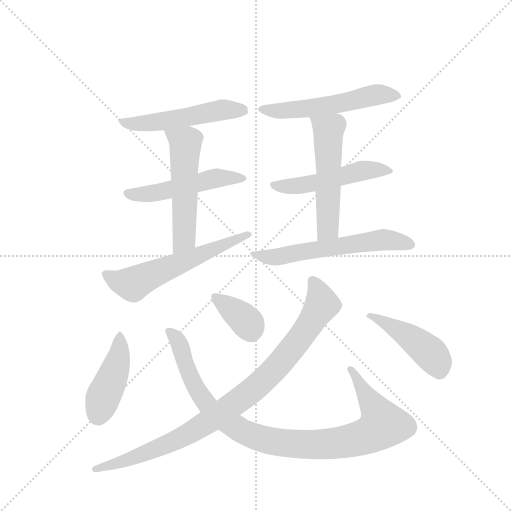
t = 0.00 s
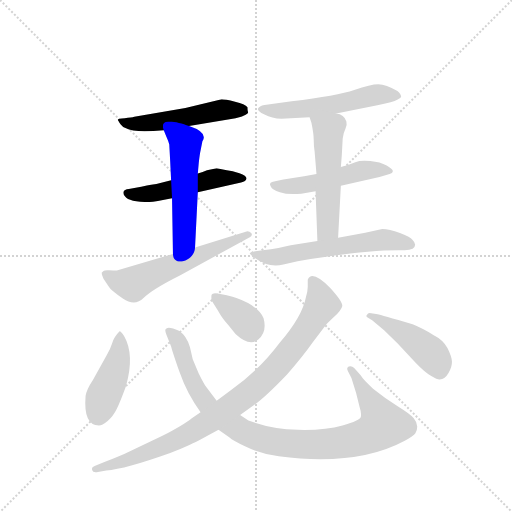
t = 1.89 s
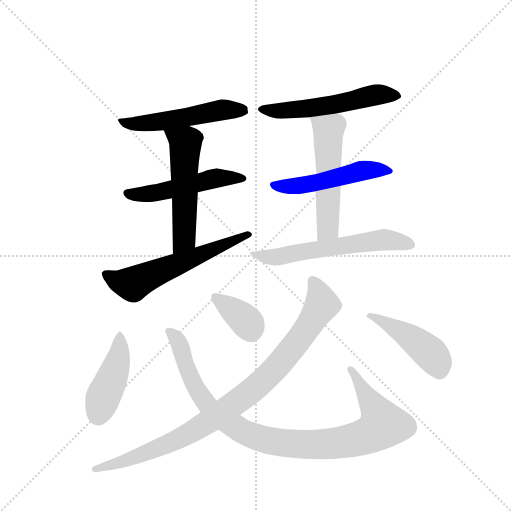
t = 3.78 s
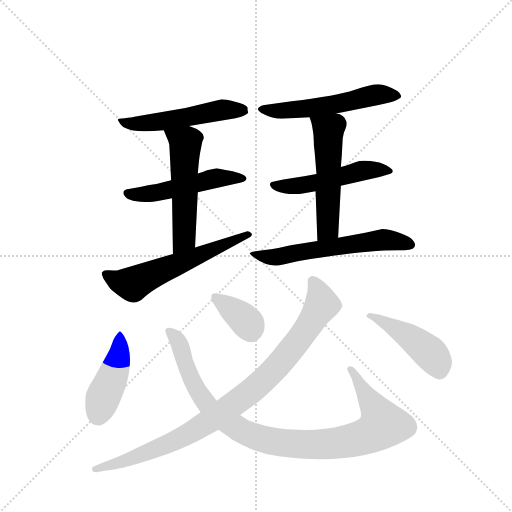
t = 5.67 s
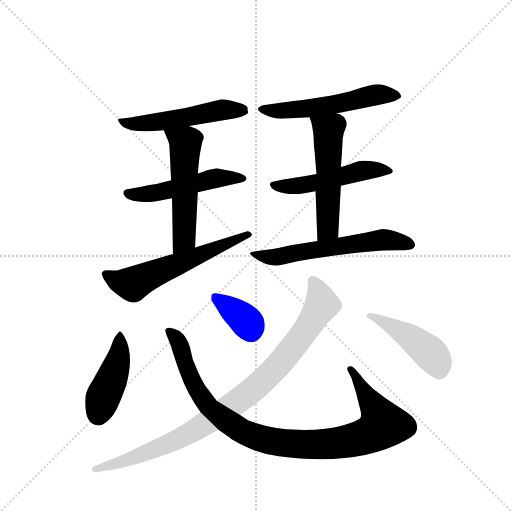
t = 7.56 s
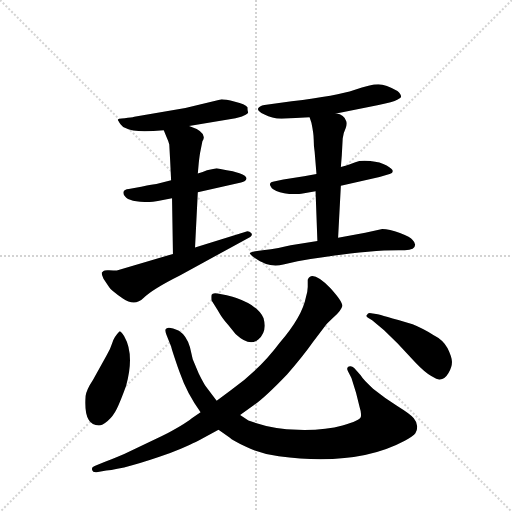
t = 9.45 s

The animated SVG that drew these frames (rendered in a browser with its animation timeline set to each time). Animation: 13 CSS @keyframes rules; one cycle of 9.45 s.

<svg version="1.1" viewBox="0 0 1024 1024" xmlns="http://www.w3.org/2000/svg">
  <g stroke="lightgray" stroke-dasharray="1,1" stroke-width="1" transform="scale(4, 4)">
    <line x1="0" y1="0" x2="256" y2="256"></line>
    <line x1="256" y1="0" x2="0" y2="256"></line>
    <line x1="128" y1="0" x2="128" y2="256"></line>
    <line x1="0" y1="128" x2="256" y2="128"></line>
  </g>
  <g transform="scale(0.92, -0.92) translate(60, -900)">
    <style type="text/css">
      
        @keyframes keyframes0 {
          from {
            stroke: blue;
            stroke-dashoffset: 524;
            stroke-width: 128;
          }
          63% {
            animation-timing-function: step-end;
            stroke: blue;
            stroke-dashoffset: 0;
            stroke-width: 128;
          }
          to {
            stroke: black;
            stroke-width: 1024;
          }
        }
        #make-me-a-hanzi-animation-0 {
          animation: keyframes0 0.6764322916666666s both;
          animation-delay: 0s;
          animation-timing-function: linear;
        }
      
        @keyframes keyframes1 {
          from {
            stroke: blue;
            stroke-dashoffset: 511;
            stroke-width: 128;
          }
          62% {
            animation-timing-function: step-end;
            stroke: blue;
            stroke-dashoffset: 0;
            stroke-width: 128;
          }
          to {
            stroke: black;
            stroke-width: 1024;
          }
        }
        #make-me-a-hanzi-animation-1 {
          animation: keyframes1 0.6658528645833334s both;
          animation-delay: 0.6764322916666666s;
          animation-timing-function: linear;
        }
      
        @keyframes keyframes2 {
          from {
            stroke: blue;
            stroke-dashoffset: 545;
            stroke-width: 128;
          }
          64% {
            animation-timing-function: step-end;
            stroke: blue;
            stroke-dashoffset: 0;
            stroke-width: 128;
          }
          to {
            stroke: black;
            stroke-width: 1024;
          }
        }
        #make-me-a-hanzi-animation-2 {
          animation: keyframes2 0.6935221354166666s both;
          animation-delay: 1.34228515625s;
          animation-timing-function: linear;
        }
      
        @keyframes keyframes3 {
          from {
            stroke: blue;
            stroke-dashoffset: 591;
            stroke-width: 128;
          }
          66% {
            animation-timing-function: step-end;
            stroke: blue;
            stroke-dashoffset: 0;
            stroke-width: 128;
          }
          to {
            stroke: black;
            stroke-width: 1024;
          }
        }
        #make-me-a-hanzi-animation-3 {
          animation: keyframes3 0.73095703125s both;
          animation-delay: 2.0358072916666665s;
          animation-timing-function: linear;
        }
      
        @keyframes keyframes4 {
          from {
            stroke: blue;
            stroke-dashoffset: 556;
            stroke-width: 128;
          }
          64% {
            animation-timing-function: step-end;
            stroke: blue;
            stroke-dashoffset: 0;
            stroke-width: 128;
          }
          to {
            stroke: black;
            stroke-width: 1024;
          }
        }
        #make-me-a-hanzi-animation-4 {
          animation: keyframes4 0.7024739583333334s both;
          animation-delay: 2.7667643229166665s;
          animation-timing-function: linear;
        }
      
        @keyframes keyframes5 {
          from {
            stroke: blue;
            stroke-dashoffset: 510;
            stroke-width: 128;
          }
          62% {
            animation-timing-function: step-end;
            stroke: blue;
            stroke-dashoffset: 0;
            stroke-width: 128;
          }
          to {
            stroke: black;
            stroke-width: 1024;
          }
        }
        #make-me-a-hanzi-animation-5 {
          animation: keyframes5 0.6650390625s both;
          animation-delay: 3.46923828125s;
          animation-timing-function: linear;
        }
      
        @keyframes keyframes6 {
          from {
            stroke: blue;
            stroke-dashoffset: 536;
            stroke-width: 128;
          }
          64% {
            animation-timing-function: step-end;
            stroke: blue;
            stroke-dashoffset: 0;
            stroke-width: 128;
          }
          to {
            stroke: black;
            stroke-width: 1024;
          }
        }
        #make-me-a-hanzi-animation-6 {
          animation: keyframes6 0.6861979166666666s both;
          animation-delay: 4.13427734375s;
          animation-timing-function: linear;
        }
      
        @keyframes keyframes7 {
          from {
            stroke: blue;
            stroke-dashoffset: 601;
            stroke-width: 128;
          }
          66% {
            animation-timing-function: step-end;
            stroke: blue;
            stroke-dashoffset: 0;
            stroke-width: 128;
          }
          to {
            stroke: black;
            stroke-width: 1024;
          }
        }
        #make-me-a-hanzi-animation-7 {
          animation: keyframes7 0.7390950520833334s both;
          animation-delay: 4.820475260416667s;
          animation-timing-function: linear;
        }
      
        @keyframes keyframes8 {
          from {
            stroke: blue;
            stroke-dashoffset: 437;
            stroke-width: 128;
          }
          59% {
            animation-timing-function: step-end;
            stroke: blue;
            stroke-dashoffset: 0;
            stroke-width: 128;
          }
          to {
            stroke: black;
            stroke-width: 1024;
          }
        }
        #make-me-a-hanzi-animation-8 {
          animation: keyframes8 0.6056315104166666s both;
          animation-delay: 5.5595703125s;
          animation-timing-function: linear;
        }
      
        @keyframes keyframes9 {
          from {
            stroke: blue;
            stroke-dashoffset: 992;
            stroke-width: 128;
          }
          76% {
            animation-timing-function: step-end;
            stroke: blue;
            stroke-dashoffset: 0;
            stroke-width: 128;
          }
          to {
            stroke: black;
            stroke-width: 1024;
          }
        }
        #make-me-a-hanzi-animation-9 {
          animation: keyframes9 1.0572916666666667s both;
          animation-delay: 6.165201822916667s;
          animation-timing-function: linear;
        }
      
        @keyframes keyframes10 {
          from {
            stroke: blue;
            stroke-dashoffset: 365;
            stroke-width: 128;
          }
          54% {
            animation-timing-function: step-end;
            stroke: blue;
            stroke-dashoffset: 0;
            stroke-width: 128;
          }
          to {
            stroke: black;
            stroke-width: 1024;
          }
        }
        #make-me-a-hanzi-animation-10 {
          animation: keyframes10 0.5470377604166666s both;
          animation-delay: 7.222493489583334s;
          animation-timing-function: linear;
        }
      
        @keyframes keyframes11 {
          from {
            stroke: blue;
            stroke-dashoffset: 457;
            stroke-width: 128;
          }
          60% {
            animation-timing-function: step-end;
            stroke: blue;
            stroke-dashoffset: 0;
            stroke-width: 128;
          }
          to {
            stroke: black;
            stroke-width: 1024;
          }
        }
        #make-me-a-hanzi-animation-11 {
          animation: keyframes11 0.6219075520833334s both;
          animation-delay: 7.769531250000001s;
          animation-timing-function: linear;
        }
      
        @keyframes keyframes12 {
          from {
            stroke: blue;
            stroke-dashoffset: 936;
            stroke-width: 128;
          }
          75% {
            animation-timing-function: step-end;
            stroke: blue;
            stroke-dashoffset: 0;
            stroke-width: 128;
          }
          to {
            stroke: black;
            stroke-width: 1024;
          }
        }
        #make-me-a-hanzi-animation-12 {
          animation: keyframes12 1.01171875s both;
          animation-delay: 8.391438802083334s;
          animation-timing-function: linear;
        }
      
    </style>
    
      <path d="M 351 626 L 452 643 L 466 647 Q 476 651 478 653 Q 480 655 479 657 Q 478 659 478 667 Q 473 674 451 679 Q 429 684 422 684 L 343 665 L 232 646 Q 226 644 211 643 Q 196 642 196 640 Q 196 638 202 630 Q 208 622 214 621 Q 232 611 296 617 L 351 626 Z" fill="lightgray"></path>
    
      <path d="M 390 530 Q 381 526 370 523 L 312 508 L 280 500 Q 255 496 247 494 L 220 489 Q 210 488 208.5 483 Q 207 478 212 473 Q 220 461 265 461 Q 277 461 314 469 L 370 482 L 464 503 Q 475 506 476 512 Q 476 518 460.5 523.5 Q 445 529 433 530 L 411 534 L 390 530 Z" fill="lightgray"></path>
    
      <path d="M 370 523 L 372 545 Q 374 564 376 573 L 380 593 Q 393 612 351 626 C 323 636 285 645 296 617 L 302 602 Q 307 591 308 586 L 310 549 L 312 508 L 314 469 L 316 348 C 316 318 363 332 364 362 L 370 482 L 370 523 Z" fill="lightgray"></path>
    
      <path d="M 316 348 L 194 312 Q 187 312 177 312.5 Q 167 313 165 311 L 161 307 Q 161 302 165 294 L 177 276 Q 181 269 207 251 Q 233 233 252 252 Q 271 271 331 301 L 484 385 Q 490 389 486 393.5 Q 482 398 476 397 L 364 362 L 316 348 Z" fill="lightgray"></path>
    
      <path d="M 671 653 L 763 672 Q 795 678 803.5 683 Q 812 688 812 689 Q 812 696 804 702 Q 779 717 762.5 717 Q 746 717 710 704.5 Q 674 692 574 680 L 515 672 Q 503 670 501 664 Q 499 658 515 651 Q 531 642 552 642 L 613 645 L 671 653 Z" fill="lightgray"></path>
    
      <path d="M 628 522 L 601 517 L 556 510 L 538 506 Q 522 504 529 494 Q 531 488 548.5 482 Q 566 476 595 479 L 626 484 L 681 496 L 765 515 L 787 522 Q 793 522 794 528 Q 794 532 780.5 540 Q 767 548 745 550 Q 723 552 712.5 547.5 Q 702 543 681 537 L 628 522 Z" fill="lightgray"></path>
    
      <path d="M 685 599 Q 686 610 691 620 Q 695 630 693 636 Q 688 651 671 653 C 642 661 604 671 613 645 L 617 633 Q 622 609 622 596 Q 622 582 624 570 L 628 522 L 626 484 L 630 376 C 631 346 673 353 675 383 L 681 496 L 681 537 L 683 562 L 685 599 Z" fill="lightgray"></path>
    
      <path d="M 630 376 L 572 367 Q 549 361 511 356 L 495 354 Q 484 352 483 350 Q 482 348 494 339 Q 524 317 556 325 L 587 332 Q 725 356 806 356 L 820 356 Q 831 356 837 359 Q 848 367 837 378 Q 833 385 809.5 393.5 Q 786 402 771 402 L 734 394 L 675 383 L 630 376 Z" fill="lightgray"></path>
    
      <path d="M 142 74 Q 128 53 126 39 Q 121 -25 155 -25 Q 162 -25 174 -15 Q 186 -5 194 11.5 Q 202 28 214 61 Q 233 129 210 169 Q 203 180 200 180 Q 188 168 184 154.5 Q 180 141 171 126 L 142 74 Z" fill="lightgray"></path>
    
      <path d="M 415 -34 L 439 -51 Q 445 -57 476 -72 Q 507 -87 546 -92 Q 716 -114 820 -58 Q 839 -48 843 -42 Q 847 -36 847 -27 Q 847 -18 839.5 -9 Q 832 0 804.5 17 Q 777 34 751 55 Q 730 74 724 84 L 710 100 Q 704 106 698 103 Q 692 100 697 92 L 704 78 L 714 46 L 722 14 Q 726 2 724.5 -6 Q 723 -14 684.5 -25 Q 646 -36 588 -34.5 Q 530 -33 480 -14 L 462 -2 L 411 29 L 388 59 Q 384 64 372 88 L 359 119 L 353 145 Q 346 170 329 181 Q 304 192 300 184 Q 298 182 302 172 L 312 147 Q 314 138 330.5 90.5 Q 347 43 376 4 L 415 -34 Z" fill="lightgray"></path>
    
      <path d="M 413 262 Q 402 264 400 259 Q 399 254 400 247 L 413 226 Q 422 210 427.5 204 Q 433 198 452 174 Q 482 146 501.5 162 Q 521 178 513 208 Q 502 235 454 252 Q 435 258 433 258 L 413 262 Z" fill="lightgray"></path>
    
      <path d="M 749 204 L 775 182 L 804 154 L 843 112 Q 863 91 877.5 82.5 Q 892 74 896 75 Q 907 75 915 89 Q 923 103 922.5 114 Q 922 125 913 143 Q 904 161 882 172 Q 857 187 837 195 Q 767 216 761 217 L 747 219 Q 740 221 738 216 Q 734 213 740 209 L 749 204 Z" fill="lightgray"></path>
    
      <path d="M 462 -2 L 493 20 Q 518 38 564 86 Q 599 126 620 156 L 648 193 Q 652 198 667 212 Q 682 226 684 234.5 Q 686 243 658 274 Q 618 314 609 292 L 609 276 Q 609 267 605 254 Q 597 212 548 155 Q 504 96 441 51 L 411 29 L 376 4 L 357 -9 Q 340 -23 292 -48 L 210 -87 Q 177 -101 163 -106 L 151 -111 Q 145 -113 142 -115 Q 139 -117 140.5 -122.5 Q 142 -128 153 -126 L 171 -123 Q 212 -120 310 -85 Q 361 -64 375 -56 L 415 -34 L 462 -2 Z" fill="lightgray"></path>
    
    
      <clipPath id="make-me-a-hanzi-clip-0">
        <path d="M 351 626 L 452 643 L 466 647 Q 476 651 478 653 Q 480 655 479 657 Q 478 659 478 667 Q 473 674 451 679 Q 429 684 422 684 L 343 665 L 232 646 Q 226 644 211 643 Q 196 642 196 640 Q 196 638 202 630 Q 208 622 214 621 Q 232 611 296 617 L 351 626 Z"></path>
      </clipPath>
      <path clip-path="url(#make-me-a-hanzi-clip-0)" d="M 204 638 L 222 631 L 267 632 L 421 661 L 468 658" fill="none" id="make-me-a-hanzi-animation-0" stroke-dasharray="396 792" stroke-linecap="round"></path>
    
      <clipPath id="make-me-a-hanzi-clip-1">
        <path d="M 390 530 Q 381 526 370 523 L 312 508 L 280 500 Q 255 496 247 494 L 220 489 Q 210 488 208.5 483 Q 207 478 212 473 Q 220 461 265 461 Q 277 461 314 469 L 370 482 L 464 503 Q 475 506 476 512 Q 476 518 460.5 523.5 Q 445 529 433 530 L 411 534 L 390 530 Z"></path>
      </clipPath>
      <path clip-path="url(#make-me-a-hanzi-clip-1)" d="M 217 480 L 254 477 L 287 482 L 410 513 L 468 511" fill="none" id="make-me-a-hanzi-animation-1" stroke-dasharray="383 766" stroke-linecap="round"></path>
    
      <clipPath id="make-me-a-hanzi-clip-2">
        <path d="M 370 523 L 372 545 Q 374 564 376 573 L 380 593 Q 393 612 351 626 C 323 636 285 645 296 617 L 302 602 Q 307 591 308 586 L 310 549 L 312 508 L 314 469 L 316 348 C 316 318 363 332 364 362 L 370 482 L 370 523 Z"></path>
      </clipPath>
      <path clip-path="url(#make-me-a-hanzi-clip-2)" d="M 303 616 L 343 589 L 340 379 L 320 356" fill="none" id="make-me-a-hanzi-animation-2" stroke-dasharray="417 834" stroke-linecap="round"></path>
    
      <clipPath id="make-me-a-hanzi-clip-3">
        <path d="M 316 348 L 194 312 Q 187 312 177 312.5 Q 167 313 165 311 L 161 307 Q 161 302 165 294 L 177 276 Q 181 269 207 251 Q 233 233 252 252 Q 271 271 331 301 L 484 385 Q 490 389 486 393.5 Q 482 398 476 397 L 364 362 L 316 348 Z"></path>
      </clipPath>
      <path clip-path="url(#make-me-a-hanzi-clip-3)" d="M 170 303 L 197 288 L 227 283 L 479 391" fill="none" id="make-me-a-hanzi-animation-3" stroke-dasharray="463 926" stroke-linecap="round"></path>
    
      <clipPath id="make-me-a-hanzi-clip-4">
        <path d="M 671 653 L 763 672 Q 795 678 803.5 683 Q 812 688 812 689 Q 812 696 804 702 Q 779 717 762.5 717 Q 746 717 710 704.5 Q 674 692 574 680 L 515 672 Q 503 670 501 664 Q 499 658 515 651 Q 531 642 552 642 L 613 645 L 671 653 Z"></path>
      </clipPath>
      <path clip-path="url(#make-me-a-hanzi-clip-4)" d="M 507 663 L 559 659 L 675 674 L 765 695 L 803 693" fill="none" id="make-me-a-hanzi-animation-4" stroke-dasharray="428 856" stroke-linecap="round"></path>
    
      <clipPath id="make-me-a-hanzi-clip-5">
        <path d="M 628 522 L 601 517 L 556 510 L 538 506 Q 522 504 529 494 Q 531 488 548.5 482 Q 566 476 595 479 L 626 484 L 681 496 L 765 515 L 787 522 Q 793 522 794 528 Q 794 532 780.5 540 Q 767 548 745 550 Q 723 552 712.5 547.5 Q 702 543 681 537 L 628 522 Z"></path>
      </clipPath>
      <path clip-path="url(#make-me-a-hanzi-clip-5)" d="M 538 497 L 615 500 L 728 529 L 788 528" fill="none" id="make-me-a-hanzi-animation-5" stroke-dasharray="382 764" stroke-linecap="round"></path>
    
      <clipPath id="make-me-a-hanzi-clip-6">
        <path d="M 685 599 Q 686 610 691 620 Q 695 630 693 636 Q 688 651 671 653 C 642 661 604 671 613 645 L 617 633 Q 622 609 622 596 Q 622 582 624 570 L 628 522 L 626 484 L 630 376 C 631 346 673 353 675 383 L 681 496 L 681 537 L 683 562 L 685 599 Z"></path>
      </clipPath>
      <path clip-path="url(#make-me-a-hanzi-clip-6)" d="M 621 641 L 654 616 L 653 403 L 636 384" fill="none" id="make-me-a-hanzi-animation-6" stroke-dasharray="408 816" stroke-linecap="round"></path>
    
      <clipPath id="make-me-a-hanzi-clip-7">
        <path d="M 630 376 L 572 367 Q 549 361 511 356 L 495 354 Q 484 352 483 350 Q 482 348 494 339 Q 524 317 556 325 L 587 332 Q 725 356 806 356 L 820 356 Q 831 356 837 359 Q 848 367 837 378 Q 833 385 809.5 393.5 Q 786 402 771 402 L 734 394 L 675 383 L 630 376 Z"></path>
      </clipPath>
      <path clip-path="url(#make-me-a-hanzi-clip-7)" d="M 491 347 L 546 342 L 770 378 L 832 369" fill="none" id="make-me-a-hanzi-animation-7" stroke-dasharray="473 946" stroke-linecap="round"></path>
    
      <clipPath id="make-me-a-hanzi-clip-8">
        <path d="M 142 74 Q 128 53 126 39 Q 121 -25 155 -25 Q 162 -25 174 -15 Q 186 -5 194 11.5 Q 202 28 214 61 Q 233 129 210 169 Q 203 180 200 180 Q 188 168 184 154.5 Q 180 141 171 126 L 142 74 Z"></path>
      </clipPath>
      <path clip-path="url(#make-me-a-hanzi-clip-8)" d="M 200 170 L 193 105 L 153 -4" fill="none" id="make-me-a-hanzi-animation-8" stroke-dasharray="309 618" stroke-linecap="round"></path>
    
      <clipPath id="make-me-a-hanzi-clip-9">
        <path d="M 415 -34 L 439 -51 Q 445 -57 476 -72 Q 507 -87 546 -92 Q 716 -114 820 -58 Q 839 -48 843 -42 Q 847 -36 847 -27 Q 847 -18 839.5 -9 Q 832 0 804.5 17 Q 777 34 751 55 Q 730 74 724 84 L 710 100 Q 704 106 698 103 Q 692 100 697 92 L 704 78 L 714 46 L 722 14 Q 726 2 724.5 -6 Q 723 -14 684.5 -25 Q 646 -36 588 -34.5 Q 530 -33 480 -14 L 462 -2 L 411 29 L 388 59 Q 384 64 372 88 L 359 119 L 353 145 Q 346 170 329 181 Q 304 192 300 184 Q 298 182 302 172 L 312 147 Q 314 138 330.5 90.5 Q 347 43 376 4 L 415 -34 Z"></path>
      </clipPath>
      <path clip-path="url(#make-me-a-hanzi-clip-9)" d="M 307 179 L 329 156 L 355 78 L 395 14 L 465 -37 L 530 -59 L 596 -66 L 674 -63 L 715 -55 L 762 -33 L 772 -22 L 766 -6 L 703 97" fill="none" id="make-me-a-hanzi-animation-9" stroke-dasharray="864 1728" stroke-linecap="round"></path>
    
      <clipPath id="make-me-a-hanzi-clip-10">
        <path d="M 413 262 Q 402 264 400 259 Q 399 254 400 247 L 413 226 Q 422 210 427.5 204 Q 433 198 452 174 Q 482 146 501.5 162 Q 521 178 513 208 Q 502 235 454 252 Q 435 258 433 258 L 413 262 Z"></path>
      </clipPath>
      <path clip-path="url(#make-me-a-hanzi-clip-10)" d="M 408 253 L 464 212 L 481 195 L 486 180" fill="none" id="make-me-a-hanzi-animation-10" stroke-dasharray="237 474" stroke-linecap="round"></path>
    
      <clipPath id="make-me-a-hanzi-clip-11">
        <path d="M 749 204 L 775 182 L 804 154 L 843 112 Q 863 91 877.5 82.5 Q 892 74 896 75 Q 907 75 915 89 Q 923 103 922.5 114 Q 922 125 913 143 Q 904 161 882 172 Q 857 187 837 195 Q 767 216 761 217 L 747 219 Q 740 221 738 216 Q 734 213 740 209 L 749 204 Z"></path>
      </clipPath>
      <path clip-path="url(#make-me-a-hanzi-clip-11)" d="M 744 214 L 818 177 L 859 146 L 884 121 L 896 92" fill="none" id="make-me-a-hanzi-animation-11" stroke-dasharray="329 658" stroke-linecap="round"></path>
    
      <clipPath id="make-me-a-hanzi-clip-12">
        <path d="M 462 -2 L 493 20 Q 518 38 564 86 Q 599 126 620 156 L 648 193 Q 652 198 667 212 Q 682 226 684 234.5 Q 686 243 658 274 Q 618 314 609 292 L 609 276 Q 609 267 605 254 Q 597 212 548 155 Q 504 96 441 51 L 411 29 L 376 4 L 357 -9 Q 340 -23 292 -48 L 210 -87 Q 177 -101 163 -106 L 151 -111 Q 145 -113 142 -115 Q 139 -117 140.5 -122.5 Q 142 -128 153 -126 L 171 -123 Q 212 -120 310 -85 Q 361 -64 375 -56 L 415 -34 L 462 -2 Z"></path>
      </clipPath>
      <path clip-path="url(#make-me-a-hanzi-clip-12)" d="M 620 289 L 634 265 L 637 231 L 569 135 L 505 66 L 418 0 L 342 -47 L 216 -101 L 148 -120" fill="none" id="make-me-a-hanzi-animation-12" stroke-dasharray="808 1616" stroke-linecap="round"></path>
    
  </g>
</svg>
